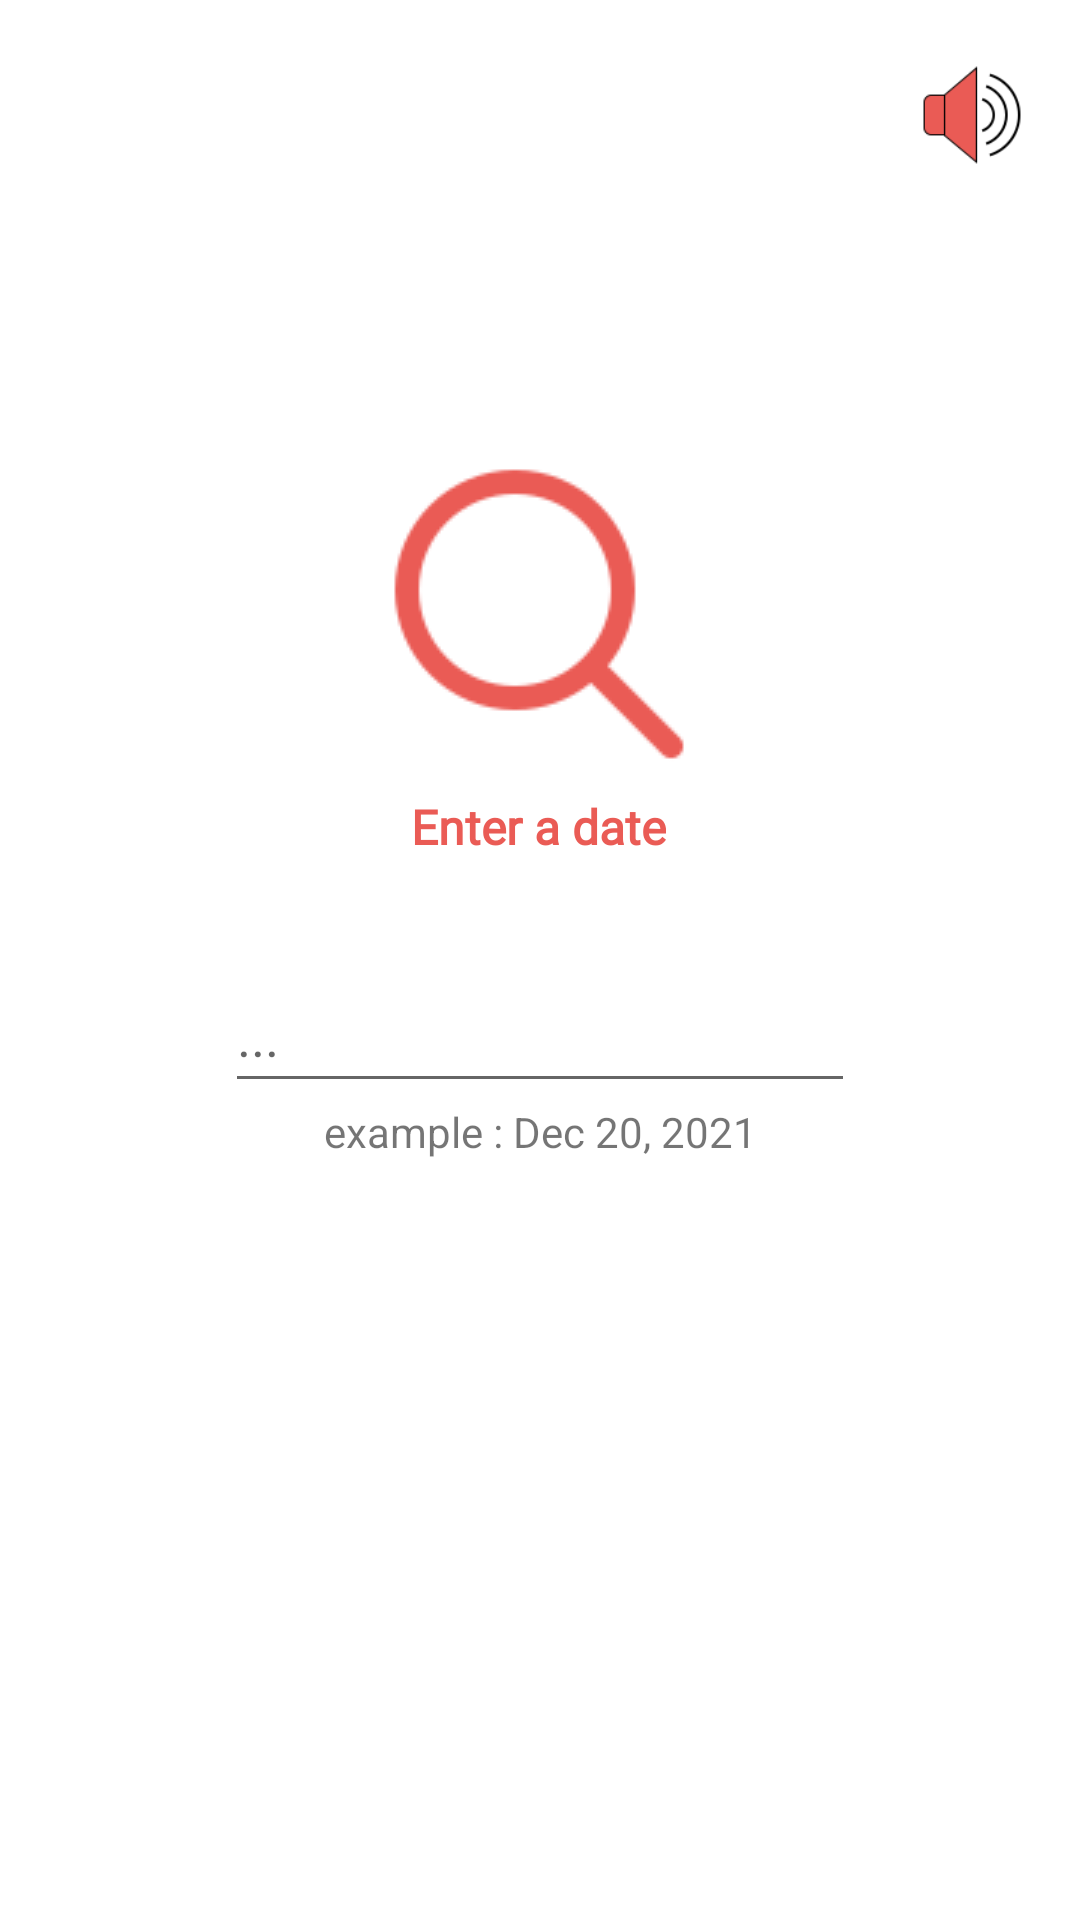

Here is an Android app screen rendered from its layout file. Give the layout XML and the strings, colors and styles it references.
<!-- AndroidManifest.xml: application theme Theme.ProjectDairies -->
<!-- res/layout/activity_search_page.xml -->
<?xml version="1.0" encoding="utf-8"?>
<androidx.constraintlayout.widget.ConstraintLayout xmlns:android="http://schemas.android.com/apk/res/android"
    xmlns:app="http://schemas.android.com/apk/res-auto"
    xmlns:tools="http://schemas.android.com/tools"
    android:layout_width="match_parent"
    android:layout_height="match_parent"
    android:background="@drawable/background"
    tools:context=".passwordPage">

    <ImageView
        android:id="@+id/imageView6"
        android:layout_width="77dp"
        android:layout_height="75dp"
        android:layout_marginBottom="164dp"
        android:rotationX="0"
        android:rotationY="180"
        app:layout_constraintBottom_toBottomOf="parent"
        app:layout_constraintEnd_toEndOf="parent"
        app:layout_constraintStart_toStartOf="parent"
        app:layout_constraintTop_toBottomOf="@+id/editTextTextPassword"
        app:srcCompat="@drawable/backk" />

    <ImageView
        android:id="@+id/imageView11"
        android:layout_width="44dp"
        android:layout_height="34dp"
        app:layout_constraintBottom_toBottomOf="parent"
        app:layout_constraintEnd_toEndOf="parent"
        app:layout_constraintHorizontal_bias="0.956"
        app:layout_constraintStart_toStartOf="parent"
        app:layout_constraintTop_toTopOf="parent"
        app:layout_constraintVertical_bias="0.035"
        app:srcCompat="@drawable/audio" />

    <ImageView
        android:id="@+id/imageView10"
        android:layout_width="wrap_content"
        android:layout_height="wrap_content"
        app:layout_constraintBottom_toBottomOf="parent"
        app:layout_constraintEnd_toEndOf="parent"
        app:layout_constraintHorizontal_bias="0.498"
        app:layout_constraintStart_toStartOf="parent"
        app:layout_constraintTop_toTopOf="parent"
        app:layout_constraintVertical_bias="0.278"
        app:srcCompat="@drawable/search" />

    <TextView
        android:id="@+id/textView9"
        android:layout_width="wrap_content"
        android:layout_height="wrap_content"
        android:fontFamily="@font/poppins_bold"
        android:text="Enter a date"
        android:textColor="#EA5B55"
        android:textSize="16sp"
        android:textStyle="bold"
        app:layout_constraintEnd_toEndOf="parent"
        app:layout_constraintHorizontal_bias="0.498"
        app:layout_constraintStart_toStartOf="parent"
        app:layout_constraintTop_toBottomOf="@+id/imageView10" />

    <EditText
        android:id="@+id/editTextDate"
        android:layout_width="wrap_content"
        android:layout_height="wrap_content"
        android:ems="10"
        android:hint="..."
        android:inputType="textPersonName"
        android:minHeight="48dp"
        app:layout_constraintBottom_toTopOf="@+id/imageView6"
        app:layout_constraintEnd_toEndOf="parent"
        app:layout_constraintHorizontal_bias="0.5"
        app:layout_constraintStart_toStartOf="parent"
        app:layout_constraintTop_toBottomOf="@+id/textView9" />

    <TextView
        android:id="@+id/textView3"
        android:layout_width="wrap_content"
        android:layout_height="wrap_content"
        android:text="example : Dec 20, 2021"
        app:layout_constraintBottom_toTopOf="@+id/imageView6"
        app:layout_constraintEnd_toEndOf="parent"
        app:layout_constraintStart_toStartOf="parent"
        app:layout_constraintTop_toBottomOf="@+id/editTextDate"
        app:layout_constraintVertical_bias="0.0" />

</androidx.constraintlayout.widget.ConstraintLayout>
<!-- resources referenced by this layout -->
<resources>
  <!-- drawable audio: png bitmap (drawable, 2712 bytes) -->
  <!-- drawable search: png bitmap (drawable, 3331 bytes) -->
  <style name="Theme.ProjectDairies" parent="Theme.MaterialComponents.DayNight.DarkActionBar">
          
          <item name="colorPrimary">@color/purple_500</item>
          <item name="colorPrimaryVariant">@color/purple_700</item>
          <item name="colorOnPrimary">@color/white</item>
          
          <item name="colorSecondary">@color/teal_200</item>
          <item name="colorSecondaryVariant">@color/teal_700</item>
          <item name="colorOnSecondary">@color/black</item>
          
          <item name="android:statusBarColor" tools:targetApi="l">?attr/colorPrimaryVariant</item>
          
      </style>
  <!-- not gathered from this repository: default colours our renderer supplied (Android Studio template values) -->
  <color name="purple_500">#FF6200EE</color>
  <color name="purple_700">#FF3700B3</color>
  <color name="teal_200">#FF03DAC5</color>
  <color name="teal_700">#FF018786</color>
  <color name="black">#FF000000</color>
  <color name="white">#FFFFFFFF</color>
</resources>
